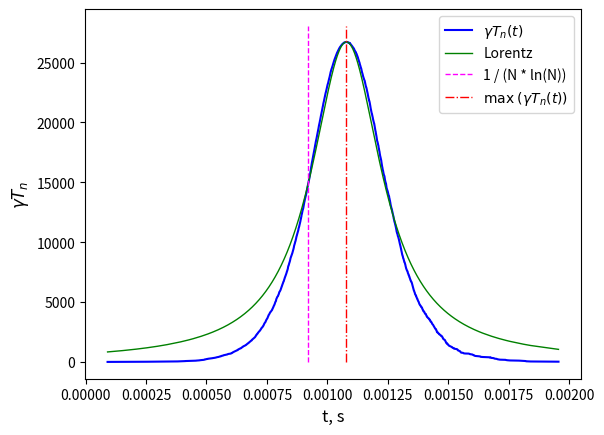

Source code (Python):
import random
import numpy as np
from matplotlib import pyplot as plt


def lorentz(x_arr, x_0, gamma, max_y):  # procedure for building a custom Lorentz function
    y_arr = []
    for x in x_arr:
        y_arr.append(gamma / (np.pi * ((x - x_0)**2 + gamma**2)))
    lorentz_max = max(y_arr)
    for m in range(len(y_arr)):
        y_arr[m] = y_arr[m] * max_y / lorentz_max  # Y scale
    return y_arr


def MonteCarloMethod(eps, N):
    # eps - thresold value of photon radiation
    # N - number of atoms
    radT = []  # array for radiation time T1, T2, ..., TN
    gammaSpont = 1  # constant coefficient of spontaneous emission
    globalTime = 0
    funcArray = []
    for p in np.arange(1, N + 1):
        step = 2
        count = 0
        while step > eps:  # finding moment of radiation
            step = random.random()
            count = count + 1
        M = (N - 2 * (p - 1)) / 2
        gammaCurrent = gammaSpont * (N / 2 + M) * (N / 2 - M + 1)
        globalTime = globalTime + (eps / gammaCurrent) * count
        funcArray.append(gammaCurrent * globalTime)
        radT.append(globalTime)

    funcMax = max(funcArray)  # funcArray extremum
    indMax = funcArray.index(funcMax)

    # let's find: 2 * deltaT is full width at half maximum
    flagL = False
    flagR = False
    indL = 0
    indR = 0
    for i in range(N + 1):
        if (not flagL) and (funcArray[i] > funcMax / 2):
            indL = i
            flagL = True
        if (not flagR) and flagL and (funcArray[i] < funcMax / 2):
            indR = i
            flagR = True
    deltaT = (radT[indR] - radT[indL]) / 2
    # print("deltaT =", deltaT, "s")  # a parameter for Lorentz function

    lArr = lorentz(radT, radT[indMax], deltaT, max(funcArray))
    return radT, funcArray, lArr, indMax


# MAIN
epsilon = 0.01
nAtoms = 10000

tArr, funcArr, lorentzArr, iMax = MonteCarloMethod(epsilon, nAtoms)

# display the plot
fig, ax = plt.subplots()  # creating a plot
ax.set_xlabel('t, s', size=12)
ax.set_ylabel('$\gamma T_n$', size=12)

plt.plot(tArr, funcArr, 'blue')  # our function
plt.plot(tArr, lorentzArr, 'green', linestyle='-', linewidth=1)  # Lorentz

plt.plot([1 / nAtoms * np.log(nAtoms), 1 / nAtoms * np.log(nAtoms)], [0, 1.05 * max(funcArr)], 'magenta',
         linestyle='--', linewidth=1)  # theoretical extremum line
plt.plot([tArr[iMax], tArr[iMax]], [0, 1.05 * max(funcArr)], 'red', linestyle='-.', linewidth=1)  # extremum line

plt.legend(("$\gamma T_n(t)$", "Lorentz", "1 / (N * ln(N))", "$\max \; (\gamma T_n(t))$"), loc=1)  # plot legend

plt.plot()
plt.show()

